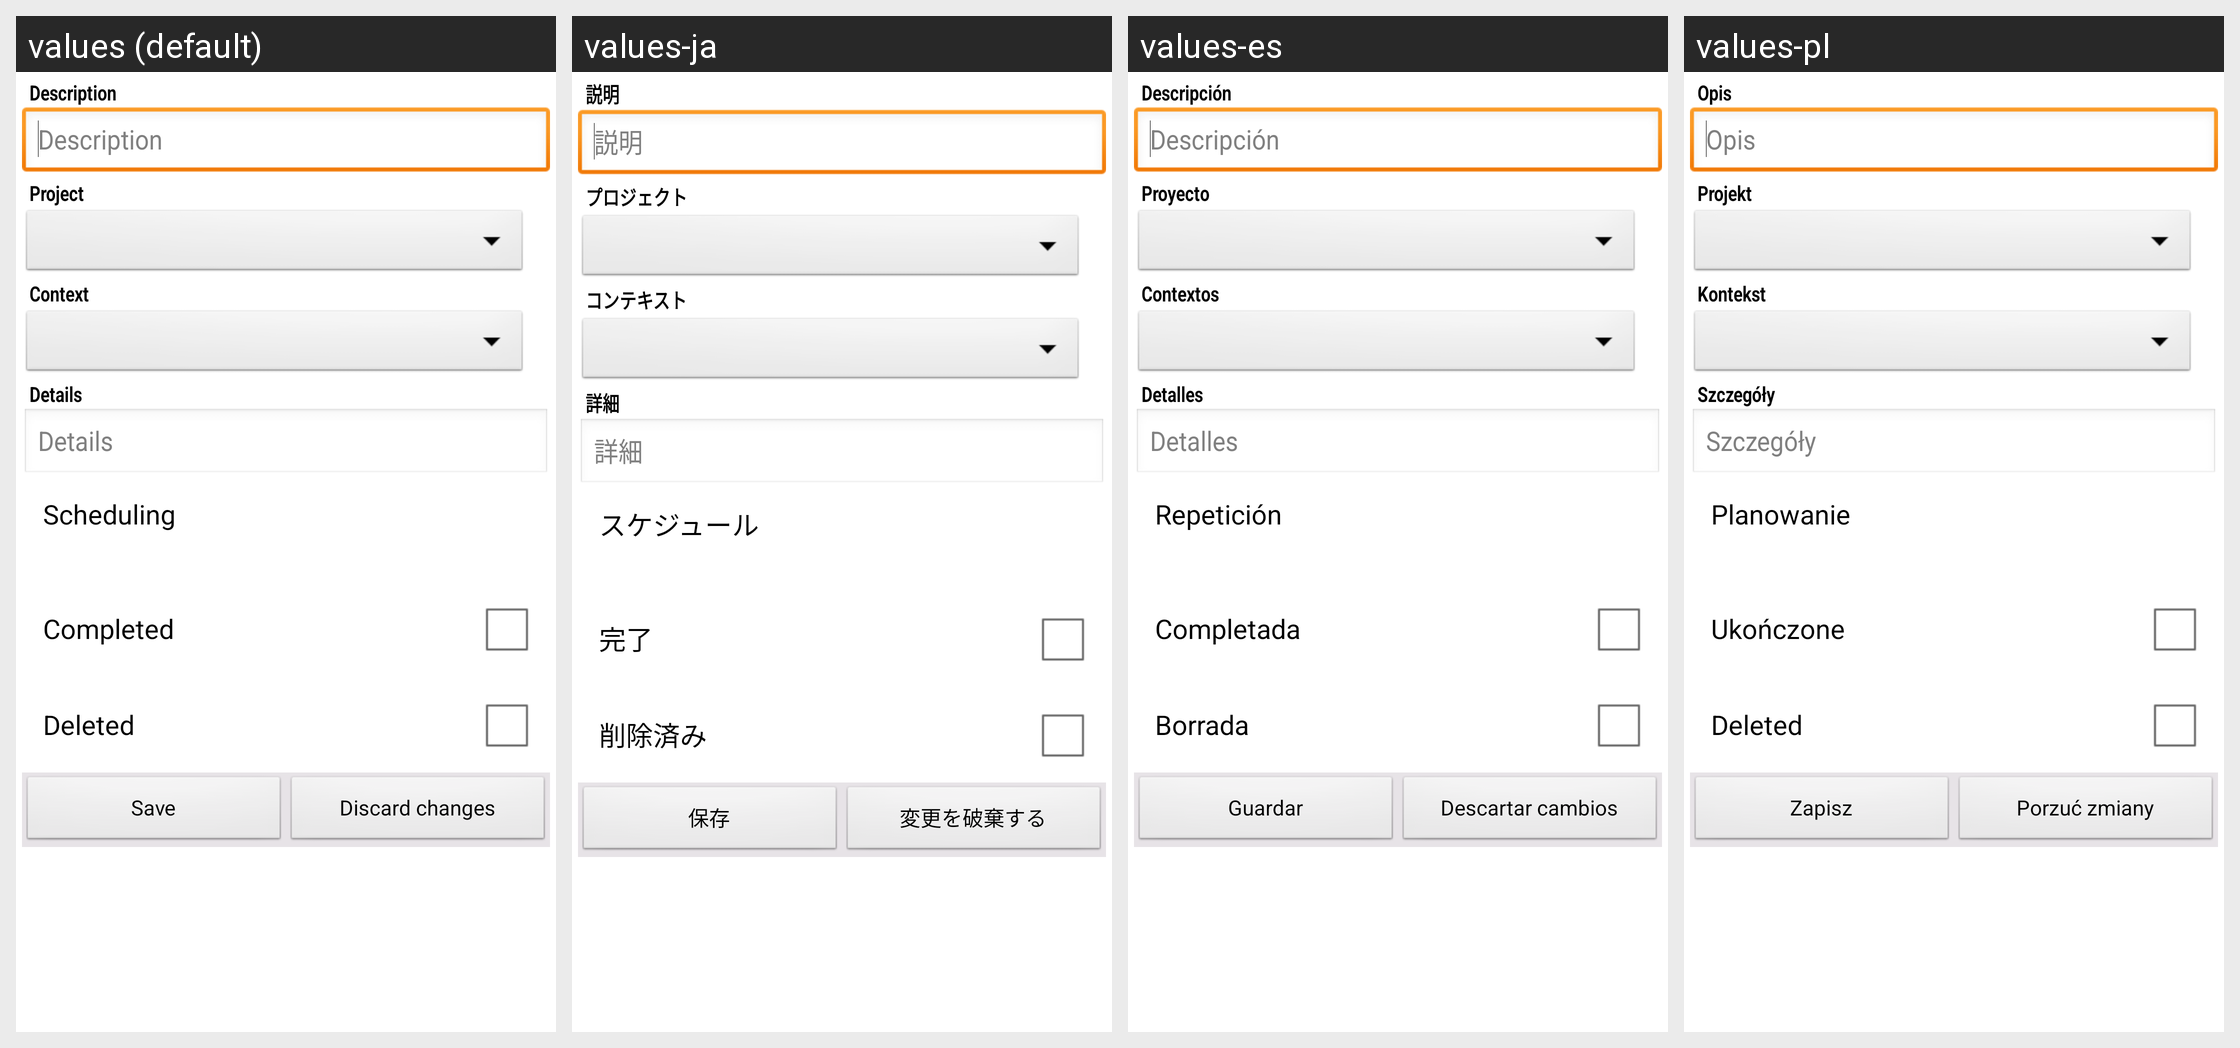

Locale-by-locale string values for the Android screen shown in this grid:
Android screen res/layout/task_editor.xml rendered under 4 locales, left to right: values (default), values-ja, values-es, values-pl. Device: Nexus 5 (rendered at 1080×1920; each locale shown at half size, 540×960, under a caption strip naming it); theme android:Theme.Light.
Other locales in the repository, not shown: values-de, values-fr, values-zh-rCN, values-zh-rTW.
Strings drawn on this screen, with the default value and each locale's value (text and hints the layout hard-codes, and strings that could not be matched under every locale, appear in the picture but are not listed):

description_title
  values: Description
  values-ja: 説明
  values-es: Descripción
  values-pl: Opis

project_title
  values: Project
  values-ja: プロジェクト
  values-es: Proyecto
  values-pl: Projekt

context_title
  values: Context
  values-ja: コンテキスト
  values-es: Contextos
  values-pl: Kontekst

details_title
  values: Details
  values-ja: 詳細
  values-es: Detalles
  values-pl: Szczegóły

scheduling_title
  values: Scheduling
  values-ja: スケジュール
  values-es: Repetición
  values-pl: Planowanie

completed_title
  values: Completed
  values-ja: 完了
  values-es: Completada
  values-pl: Ukończone

deleted_title
  values: Deleted
  values-ja: 削除済み
  values-es: Borrada
  values-pl: Deleted  [not translated; the default value is used]

menu_done
  values: Save
  values-ja: 保存
  values-es: Guardar
  values-pl: Zapisz

menu_doNotSave
  values: Discard changes
  values-ja: 変更を破棄する
  values-es: Descartar cambios
  values-pl: Porzuć zmiany
